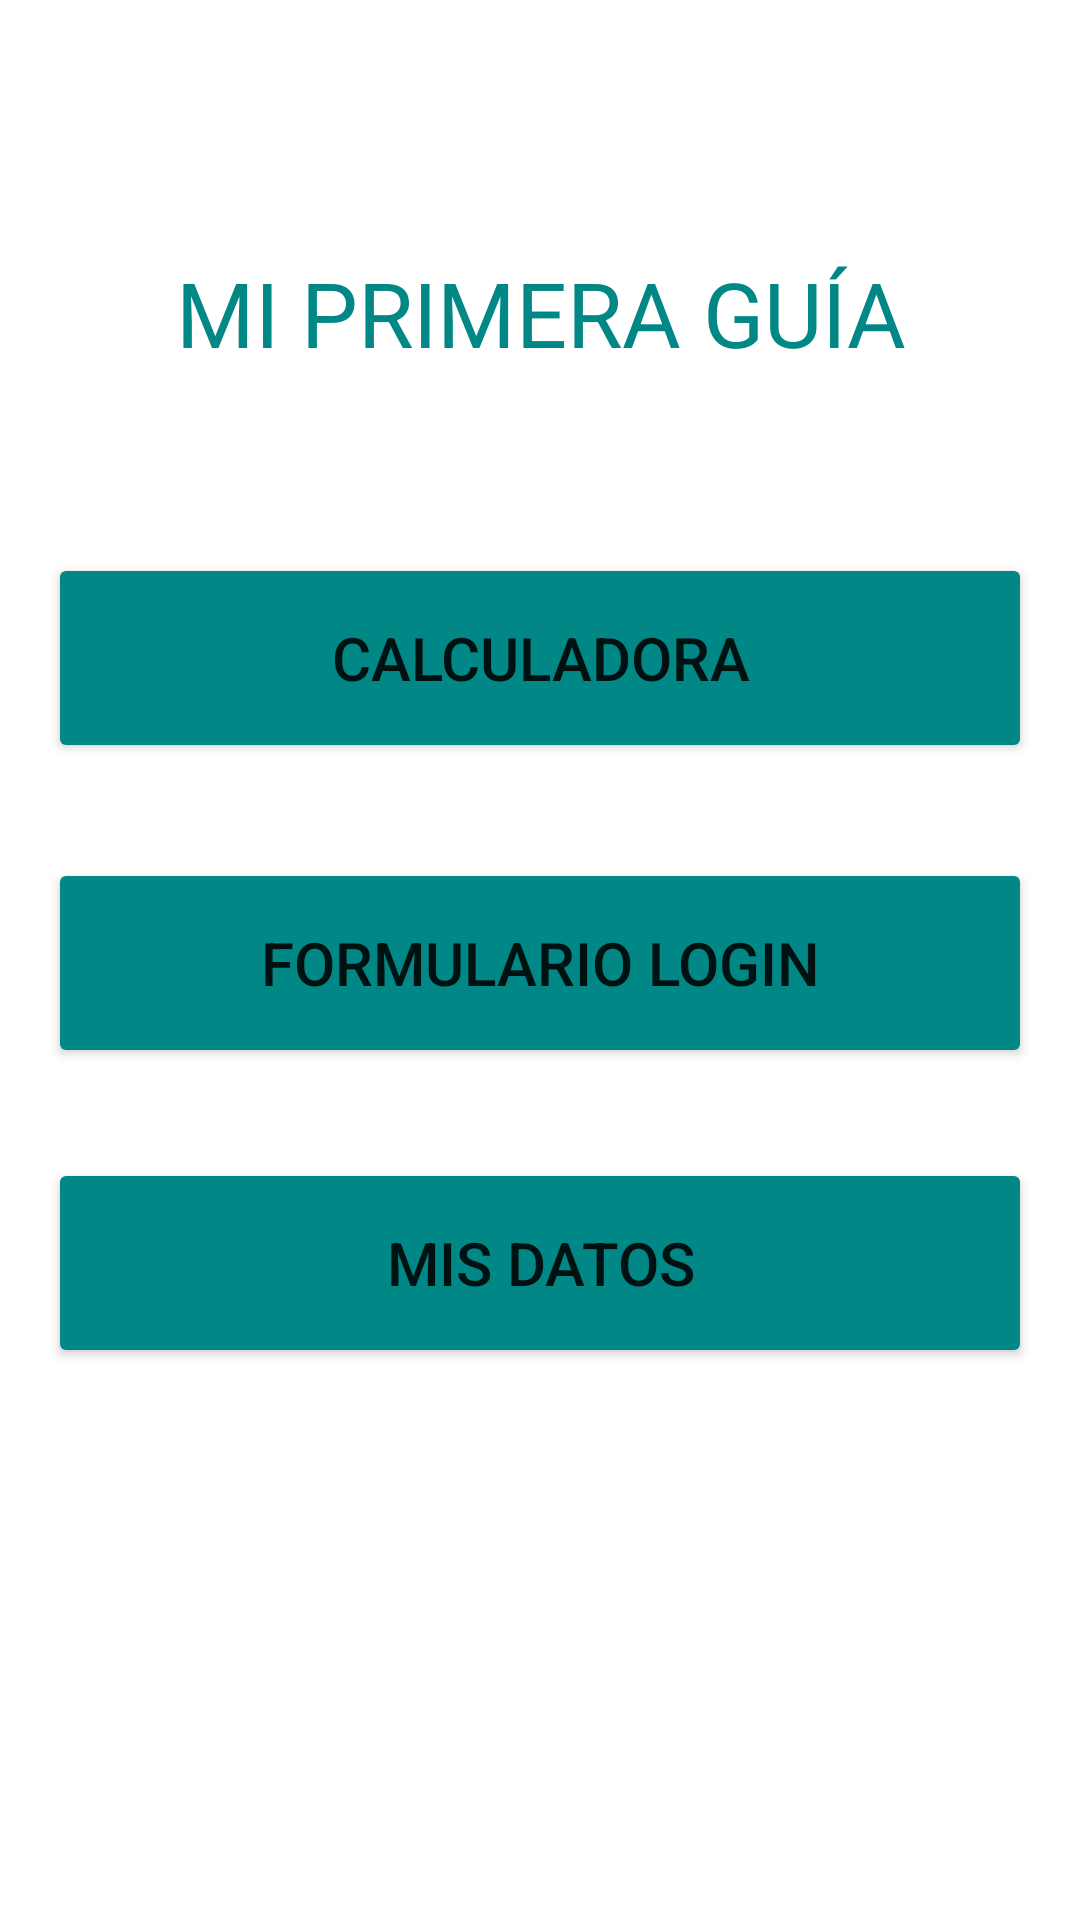

Android layout source for this screen:
<!-- AndroidManifest.xml: application theme Theme.GUIA1 -->
<!-- res/layout/activity_main.xml -->
<?xml version="1.0" encoding="utf-8"?>
<androidx.constraintlayout.widget.ConstraintLayout
    xmlns:android="http://schemas.android.com/apk/res/android"
    xmlns:app="http://schemas.android.com/apk/res-auto"
    android:layout_width="match_parent"
    android:layout_height="match_parent">

    <TextView
        android:id="@+id/tvGuia"
        android:layout_width="300dp"
        android:layout_height="80dp"
        android:textColorHint="@color/teal_700"
        android:textSize="30dp"
        android:textAlignment="center"
        android:hint="@string/msgGuia"
        app:layout_constraintBottom_toBottomOf="parent"
        app:layout_constraintLeft_toLeftOf="parent"
        app:layout_constraintRight_toRightOf="parent"
        app:layout_constraintTop_toTopOf="parent"
        app:layout_constraintVertical_bias="0.15" />

    <Button
        android:id="@+id/btnCalculadora"
        android:layout_width="0dp"
        android:layout_height="wrap_content"
        android:height="70dp"
        android:textSize="20dp"
        android:text="@string/msgCalculadora"
        android:layout_marginRight="16dp"
        android:layout_marginLeft="16dp"
        android:backgroundTint="@color/teal_700"
        app:layout_constraintBottom_toBottomOf="parent"
        app:layout_constraintEnd_toEndOf="parent"
        app:layout_constraintStart_toStartOf="parent"
        app:layout_constraintTop_toBottomOf="@id/tvGuia"
        app:layout_constraintVertical_bias="0.05"/>

    <Button
        android:id="@+id/btnFormulario"
        android:layout_width="0dp"
        android:layout_height="wrap_content"
        android:height="70dp"
        android:textSize="20dp"
        android:text="@string/msgFormulario"
        android:layout_marginRight="16dp"
        android:layout_marginLeft="16dp"
        android:backgroundTint="@color/teal_700"
        app:layout_constraintBottom_toBottomOf="parent"
        app:layout_constraintEnd_toEndOf="parent"
        app:layout_constraintStart_toStartOf="parent"
        app:layout_constraintTop_toBottomOf="@id/btnCalculadora"
        app:layout_constraintVertical_bias="0.10"/>

    <Button
        android:id="@+id/btnDatos"
        android:layout_width="0dp"
        android:layout_height="wrap_content"
        android:height="70dp"
        android:textSize="20dp"
        android:text="@string/msgDatos"
        android:layout_marginRight="16dp"
        android:layout_marginLeft="16dp"
        android:backgroundTint="@color/teal_700"
        app:layout_constraintBottom_toBottomOf="parent"
        app:layout_constraintEnd_toEndOf="parent"
        app:layout_constraintStart_toStartOf="parent"
        app:layout_constraintTop_toBottomOf="@id/btnFormulario"
        app:layout_constraintVertical_bias="0.14"/>

</androidx.constraintlayout.widget.ConstraintLayout>
<!-- resources referenced by this layout -->
<resources>
  <string name="msgCalculadora">Calculadora</string>
  <string name="msgDatos">Mis datos</string>
  <string name="msgFormulario">Formulario login</string>
  <string name="msgGuia">MI PRIMERA GUÍA</string>
  <style name="Theme.GUIA1" parent="Theme.MaterialComponents.DayNight.DarkActionBar">
          
          <item name="colorPrimary">@color/teal_700</item>
          <item name="colorPrimaryVariant">@color/teal_700</item>
          <item name="colorOnPrimary">@color/white</item>
          
          <item name="colorSecondary">@color/teal_700</item>
          <item name="colorSecondaryVariant">@color/teal_700</item>
          <item name="colorOnSecondary">@color/black</item>
          
          <item name="android:statusBarColor" tools:targetApi="l">?attr/colorPrimaryVariant</item>
          
      </style>
  <!-- not gathered from this repository: default colours our renderer supplied (Android Studio template values) -->
  <color name="teal_700">#FF018786</color>
  <color name="black">#FF000000</color>
  <color name="white">#FFFFFFFF</color>
</resources>
